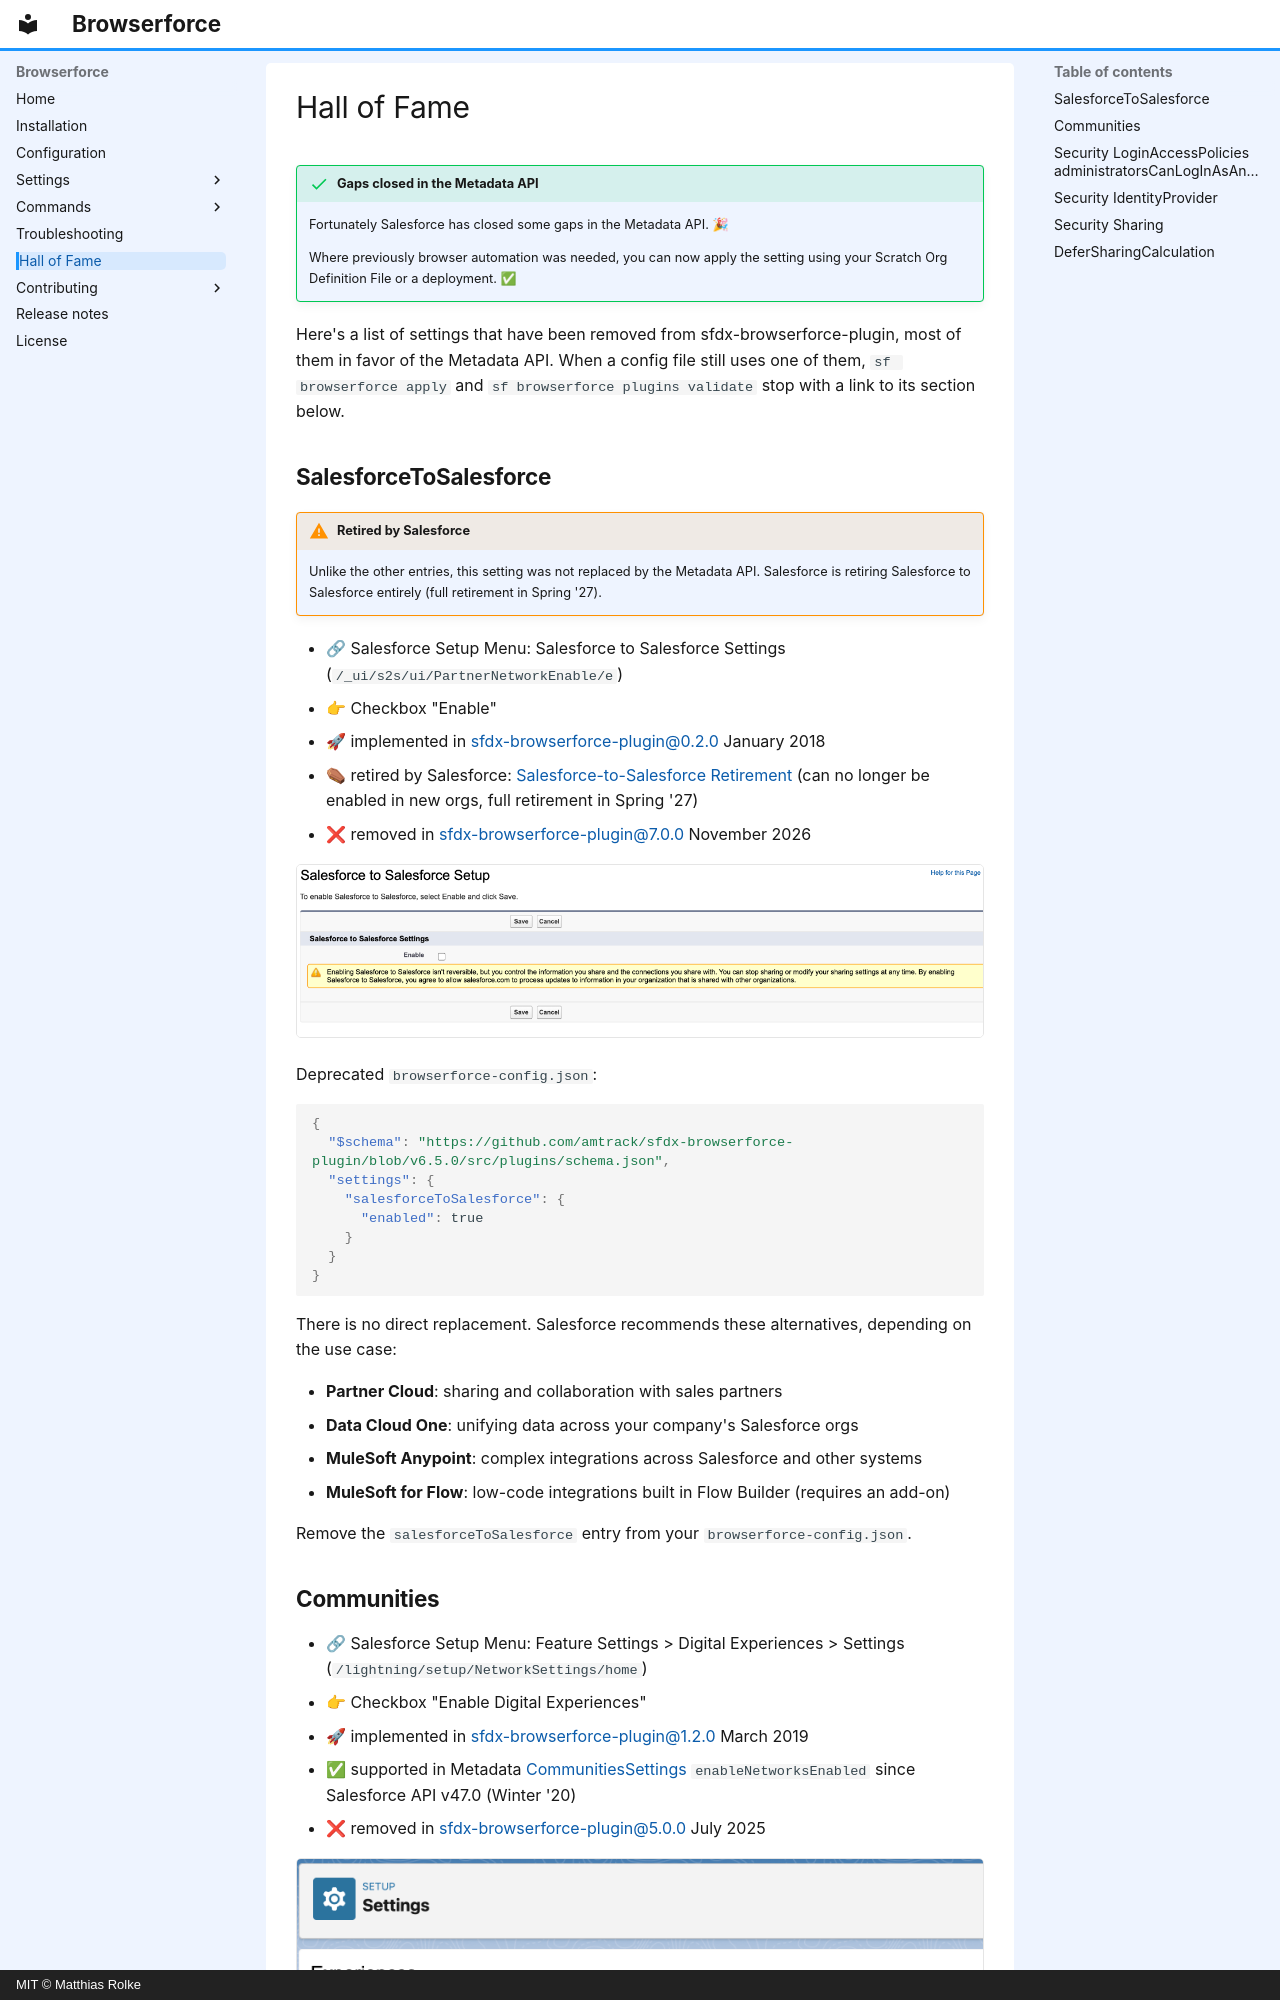

repository: amtrack/sfdx-browserforce-plugin · page: hall-of-fame/index.html · generator: mkdocs · copyright: MIT © Matthias Rolke

---
title: Hall of Fame - settings now in the Metadata API
description: Settings removed from Browserforce since Salesforce supports them in the Metadata API or retired them, and the deployment to use instead.
---

# Hall of Fame

!!! success "Gaps closed in the Metadata API"

    Fortunately Salesforce has closed some gaps in the Metadata API. 🎉

    Where previously browser automation was needed, you can now apply the setting using your Scratch Org Definition File or a deployment. ✅

Here's a list of settings that have been removed from sfdx-browserforce-plugin, most of them in favor of the Metadata API.
When a config file still uses one of them, `sf browserforce apply` and `sf browserforce plugins validate` stop with a link to its section below.

## SalesforceToSalesforce { #salesforcetosalesforce }

!!! warning "Retired by Salesforce"

    Unlike the other entries, this setting was not replaced by the Metadata API.
    Salesforce is retiring Salesforce to Salesforce entirely (full retirement in Spring '27).

- 🔗 Salesforce Setup Menu: Salesforce to Salesforce Settings (`/_ui/s2s/ui/PartnerNetworkEnable/e`)
- 👉 Checkbox "Enable"
- 🚀 implemented in [sfdx-browserforce-plugin@0.2.0](https://github.com/amtrack/sfdx-browserforce-plugin/releases/tag/v0.2.0) January 2018
- ⚰ retired by Salesforce: [Salesforce-to-Salesforce Retirement](https://help.salesforce.com/s/articleView?id=005103355&type=1) (can no longer be enabled in new orgs, full retirement in Spring '27)
- ❌ removed in [sfdx-browserforce-plugin@7.0.0](https://github.com/amtrack/sfdx-browserforce-plugin/releases/tag/v7.0.0) November 2026

![Enable Salesforce To Salesforce](assets/settings/salesforce-to-salesforce.png)

Deprecated `browserforce-config.json`:

```json
{
  "$schema": "https://github.com/amtrack/sfdx-browserforce-plugin/blob/v6.5.0/src/plugins/schema.json",
  "settings": {
    "salesforceToSalesforce": {
      "enabled": true
    }
  }
}
```

There is no direct replacement. Salesforce recommends these alternatives, depending on the use case:

- **Partner Cloud**: sharing and collaboration with sales partners
- **Data Cloud One**: unifying data across your company's Salesforce orgs
- **MuleSoft Anypoint**: complex integrations across Salesforce and other systems
- **MuleSoft for Flow**: low-code integrations built in Flow Builder (requires an add-on)

Remove the `salesforceToSalesforce` entry from your `browserforce-config.json`.
